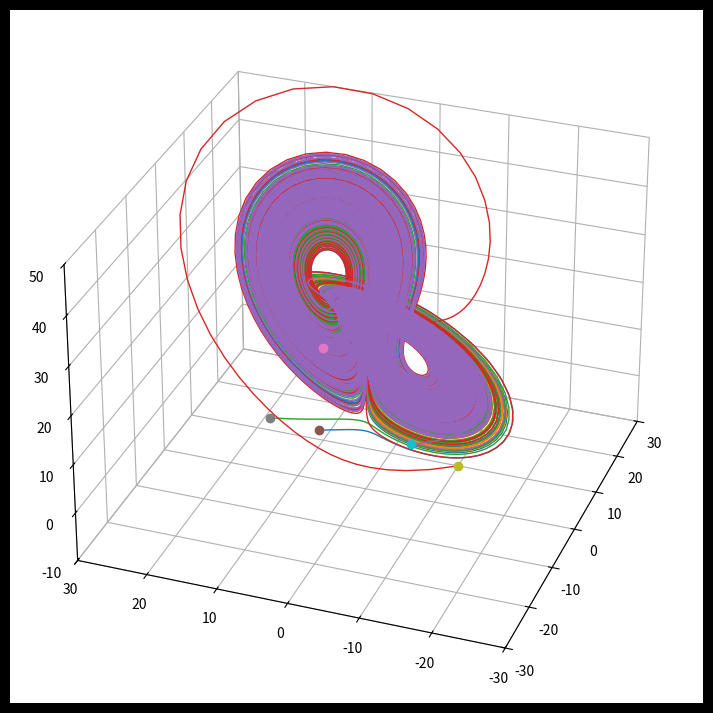

The script that saved this image:
import numpy as np
import matplotlib.pyplot as plt
import scipy.integrate as integrate
import matplotlib.animation as animation

FIGSIZE = (16, 9)
DPI = 240  # 240 For 4K, 60 for 720p

T = 200
SUB_SAMPLING = 10

###############################################################################

""" Parameters & Differential equation """

sigma = 10
rho = 28
beta = 8 / 3


def derivs(state, t):

    x, y, z = state[0], state[1], state[2]
    res = np.zeros_like(state)

    res[0] = sigma * (y - x)
    res[1] = x * (rho - z) - y
    res[2] = x * y - beta * z

    return res


###############################################################################

# Time range
dt = 0.01
t = np.arange(0.0, T, dt)

# initial state
# init_state_list = []
init_state_list = [
    [-5, 5, 5],
    [10, 10, 10],
    [-10, 10, 10],
    [10, -10, -10],
    [-10, -10, 10],
]

# integration
res_list = [
    integrate.odeint(derivs, init_state, t) for init_state in init_state_list
]

###############################################################################

# fig = plt.figure(figsize=FIGSIZE,dpi=DPI)
# ax = fig.add_subplot(111, projection='3d')
# ax.view_init(elev=None, azim=None)
# ax.set_axis_bgcolor('black')
# ax.w_xaxis.set_pane_color((0,0,0,0))
# ax.w_yaxis.set_pane_color((0,0,0,0))
# ax.w_zaxis.set_pane_color((0,0,0,0))
# ax.set_xlim3d([-30, 30])
# ax.set_ylim3d([-30, 30])
# ax.set_zlim3d([-10, 50])
#
# lines = [plt.plot(res[:,0],res[:,1],res[:,2], '-', lw=1) for res in res_list]

###################################################################################

azim_start = -160.0
azim_end = 160.0

fig = plt.figure(figsize=FIGSIZE, dpi=DPI)
ax = fig.add_subplot(111, projection="3d")

fig.patch.set_facecolor("black")
ax.xaxis.set_pane_color((0, 0, 0, 0))
ax.yaxis.set_pane_color((0, 0, 0, 0))
ax.zaxis.set_pane_color((0, 0, 0, 0))
ax.set_xlim3d([-30, 30])
ax.set_ylim3d([-30, 30])
ax.set_zlim3d([-10, 50])
ax.view_init(azim=azim_start)

lines = [
    ax.plot(res[:, 0], res[:, 1], res[:, 2], "-", lw=1)[0] for res in res_list
]
balls = [
    ax.plot(res[0:1, 0], res[0:1, 1], res[0:1, 2], "o", lw=1)[0]
    for res in res_list
]


NB_FRAMES = int(np.floor(len(t) / SUB_SAMPLING))


def init():
    for line, ball, res in zip(lines, balls, res_list):
        x, y, z = res[:, 0], res[:, 1], res[:, 2]
        line.set_data([], [])
        line.set_3d_properties([])
        ball.set_data([x[0]], [y[0]])
        ball.set_3d_properties([z[0]])
    return lines, balls  # , time_text


def animate(i, res_list, lines):
    print("Computing frame", i)
    ax.view_init(azim=azim_start + (azim_end - azim_start) * i / NB_FRAMES)
    for line, res, ball in zip(lines, res_list, balls):
        j = i * SUB_SAMPLING
        line.set_data(res[:j, 0], res[:j, 1])
        line.set_3d_properties(res[:j, 2])
        ball.set_data([res[j, 0]], [res[j, 1]])
        ball.set_3d_properties([res[j, 2]])
    return lines, balls  # , time_text


ani = animation.FuncAnimation(
    fig,
    animate,
    np.arange(0, NB_FRAMES),
    fargs=(res_list, lines),
    init_func=init,
    interval=40,
    blit=False,
)

# Uncomment to save the video
# writer = animation.FFMpegWriter(fps=30, bitrate=5000)
# ani.save("1-lorenz_poly 3.mp4", writer=writer, dpi=DPI)

plt.show()
